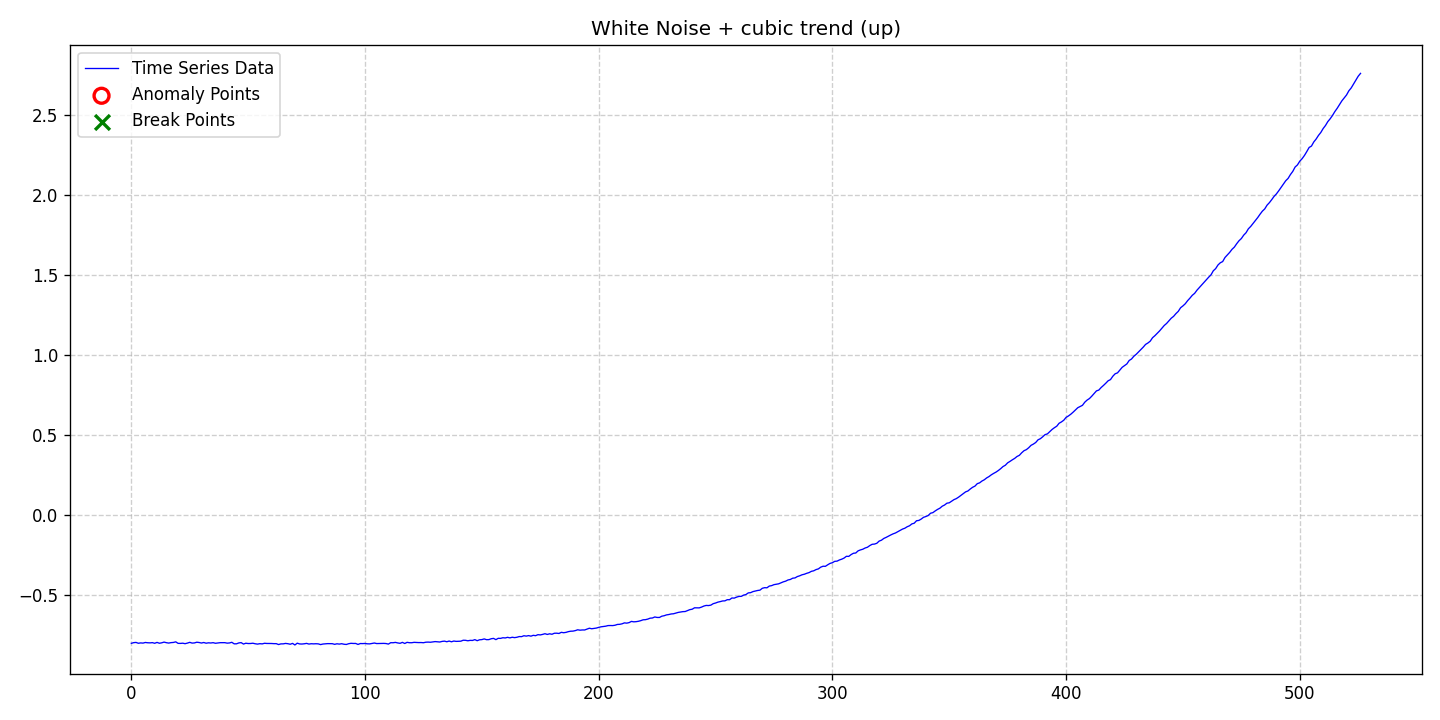

Source data for this figure (header and first rows):
date, data, stationary, det_lin_up, det_lin_down, det_quad, det_cubic, det_exp, det_damped, stoc_trend, volatility, single_seas, multiple_seas, point_anom_single, point_anom_multi, collect_anom, context_anom, mean_shift, var_shift, trend_shift, point_anom_count, point_anom_location, point_anom_point, collect_anom_count
2020-01-01, -0.8004, 0, 0, 0, 0, 1, 0, 0, 0, 0, 0, 0, 0, 0, 0, 0, 0, 0, 0, 0, none, , 0
2020-01-02, -0.7961, 0, 0, 0, 0, 1, 0, 0, 0, 0, 0, 0, 0, 0, 0, 0, 0, 0, 0, 0, none, , 0
2020-01-03, -0.7947, 0, 0, 0, 0, 1, 0, 0, 0, 0, 0, 0, 0, 0, 0, 0, 0, 0, 0, 0, none, , 0
2020-01-04, -0.7998, 0, 0, 0, 0, 1, 0, 0, 0, 0, 0, 0, 0, 0, 0, 0, 0, 0, 0, 0, none, , 0
2020-01-05, -0.7977, 0, 0, 0, 0, 1, 0, 0, 0, 0, 0, 0, 0, 0, 0, 0, 0, 0, 0, 0, none, , 0
2020-01-06, -0.7989, 0, 0, 0, 0, 1, 0, 0, 0, 0, 0, 0, 0, 0, 0, 0, 0, 0, 0, 0, none, , 0
2020-01-07, -0.795, 0, 0, 0, 0, 1, 0, 0, 0, 0, 0, 0, 0, 0, 0, 0, 0, 0, 0, 0, none, , 0
2020-01-08, -0.7969, 0, 0, 0, 0, 1, 0, 0, 0, 0, 0, 0, 0, 0, 0, 0, 0, 0, 0, 0, none, , 0
2020-01-09, -0.7975, 0, 0, 0, 0, 1, 0, 0, 0, 0, 0, 0, 0, 0, 0, 0, 0, 0, 0, 0, none, , 0
2020-01-10, -0.796, 0, 0, 0, 0, 1, 0, 0, 0, 0, 0, 0, 0, 0, 0, 0, 0, 0, 0, 0, none, , 0
2020-01-11, -0.8, 0, 0, 0, 0, 1, 0, 0, 0, 0, 0, 0, 0, 0, 0, 0, 0, 0, 0, 0, none, , 0
2020-01-12, -0.7946, 0, 0, 0, 0, 1, 0, 0, 0, 0, 0, 0, 0, 0, 0, 0, 0, 0, 0, 0, none, , 0
2020-01-13, -0.7998, 0, 0, 0, 0, 1, 0, 0, 0, 0, 0, 0, 0, 0, 0, 0, 0, 0, 0, 0, none, , 0
2020-01-14, -0.7971, 0, 0, 0, 0, 1, 0, 0, 0, 0, 0, 0, 0, 0, 0, 0, 0, 0, 0, 0, none, , 0
2020-01-15, -0.7927, 0, 0, 0, 0, 1, 0, 0, 0, 0, 0, 0, 0, 0, 0, 0, 0, 0, 0, 0, none, , 0
2020-01-16, -0.7963, 0, 0, 0, 0, 1, 0, 0, 0, 0, 0, 0, 0, 0, 0, 0, 0, 0, 0, 0, none, , 0
2020-01-17, -0.7988, 0, 0, 0, 0, 1, 0, 0, 0, 0, 0, 0, 0, 0, 0, 0, 0, 0, 0, 0, none, , 0
2020-01-18, -0.796, 0, 0, 0, 0, 1, 0, 0, 0, 0, 0, 0, 0, 0, 0, 0, 0, 0, 0, 0, none, , 0
2020-01-19, -0.7948, 0, 0, 0, 0, 1, 0, 0, 0, 0, 0, 0, 0, 0, 0, 0, 0, 0, 0, 0, none, , 0
2020-01-20, -0.7911, 0, 0, 0, 0, 1, 0, 0, 0, 0, 0, 0, 0, 0, 0, 0, 0, 0, 0, 0, none, , 0
2020-01-21, -0.8004, 0, 0, 0, 0, 1, 0, 0, 0, 0, 0, 0, 0, 0, 0, 0, 0, 0, 0, 0, none, , 0
2020-01-22, -0.8008, 0, 0, 0, 0, 1, 0, 0, 0, 0, 0, 0, 0, 0, 0, 0, 0, 0, 0, 0, none, , 0
2020-01-23, -0.7995, 0, 0, 0, 0, 1, 0, 0, 0, 0, 0, 0, 0, 0, 0, 0, 0, 0, 0, 0, none, , 0
2020-01-24, -0.8025, 0, 0, 0, 0, 1, 0, 0, 0, 0, 0, 0, 0, 0, 0, 0, 0, 0, 0, 0, none, , 0
2020-01-25, -0.7989, 0, 0, 0, 0, 1, 0, 0, 0, 0, 0, 0, 0, 0, 0, 0, 0, 0, 0, 0, none, , 0
2020-01-26, -0.7942, 0, 0, 0, 0, 1, 0, 0, 0, 0, 0, 0, 0, 0, 0, 0, 0, 0, 0, 0, none, , 0
2020-01-27, -0.7988, 0, 0, 0, 0, 1, 0, 0, 0, 0, 0, 0, 0, 0, 0, 0, 0, 0, 0, 0, none, , 0
2020-01-28, -0.7978, 0, 0, 0, 0, 1, 0, 0, 0, 0, 0, 0, 0, 0, 0, 0, 0, 0, 0, 0, none, , 0
2020-01-29, -0.7934, 0, 0, 0, 0, 1, 0, 0, 0, 0, 0, 0, 0, 0, 0, 0, 0, 0, 0, 0, none, , 0
2020-01-30, -0.7952, 0, 0, 0, 0, 1, 0, 0, 0, 0, 0, 0, 0, 0, 0, 0, 0, 0, 0, 0, none, , 0
2020-01-31, -0.7985, 0, 0, 0, 0, 1, 0, 0, 0, 0, 0, 0, 0, 0, 0, 0, 0, 0, 0, 0, none, , 0
2020-02-01, -0.7952, 0, 0, 0, 0, 1, 0, 0, 0, 0, 0, 0, 0, 0, 0, 0, 0, 0, 0, 0, none, , 0
2020-02-02, -0.7995, 0, 0, 0, 0, 1, 0, 0, 0, 0, 0, 0, 0, 0, 0, 0, 0, 0, 0, 0, none, , 0
2020-02-03, -0.7971, 0, 0, 0, 0, 1, 0, 0, 0, 0, 0, 0, 0, 0, 0, 0, 0, 0, 0, 0, none, , 0
2020-02-04, -0.7981, 0, 0, 0, 0, 1, 0, 0, 0, 0, 0, 0, 0, 0, 0, 0, 0, 0, 0, 0, none, , 0
2020-02-05, -0.7962, 0, 0, 0, 0, 1, 0, 0, 0, 0, 0, 0, 0, 0, 0, 0, 0, 0, 0, 0, none, , 0
2020-02-06, -0.8, 0, 0, 0, 0, 1, 0, 0, 0, 0, 0, 0, 0, 0, 0, 0, 0, 0, 0, 0, none, , 0
2020-02-07, -0.7981, 0, 0, 0, 0, 1, 0, 0, 0, 0, 0, 0, 0, 0, 0, 0, 0, 0, 0, 0, none, , 0
2020-02-08, -0.7963, 0, 0, 0, 0, 1, 0, 0, 0, 0, 0, 0, 0, 0, 0, 0, 0, 0, 0, 0, none, , 0
2020-02-09, -0.7961, 0, 0, 0, 0, 1, 0, 0, 0, 0, 0, 0, 0, 0, 0, 0, 0, 0, 0, 0, none, , 0
2020-02-10, -0.7962, 0, 0, 0, 0, 1, 0, 0, 0, 0, 0, 0, 0, 0, 0, 0, 0, 0, 0, 0, none, , 0
2020-02-11, -0.7991, 0, 0, 0, 0, 1, 0, 0, 0, 0, 0, 0, 0, 0, 0, 0, 0, 0, 0, 0, none, , 0
2020-02-12, -0.798, 0, 0, 0, 0, 1, 0, 0, 0, 0, 0, 0, 0, 0, 0, 0, 0, 0, 0, 0, none, , 0
2020-02-13, -0.794, 0, 0, 0, 0, 1, 0, 0, 0, 0, 0, 0, 0, 0, 0, 0, 0, 0, 0, 0, none, , 0
2020-02-14, -0.8034, 0, 0, 0, 0, 1, 0, 0, 0, 0, 0, 0, 0, 0, 0, 0, 0, 0, 0, 0, none, , 0
2020-02-15, -0.8034, 0, 0, 0, 0, 1, 0, 0, 0, 0, 0, 0, 0, 0, 0, 0, 0, 0, 0, 0, none, , 0
2020-02-16, -0.7978, 0, 0, 0, 0, 1, 0, 0, 0, 0, 0, 0, 0, 0, 0, 0, 0, 0, 0, 0, none, , 0
2020-02-17, -0.7961, 0, 0, 0, 0, 1, 0, 0, 0, 0, 0, 0, 0, 0, 0, 0, 0, 0, 0, 0, none, , 0
2020-02-18, -0.8049, 0, 0, 0, 0, 1, 0, 0, 0, 0, 0, 0, 0, 0, 0, 0, 0, 0, 0, 0, none, , 0
2020-02-19, -0.7997, 0, 0, 0, 0, 1, 0, 0, 0, 0, 0, 0, 0, 0, 0, 0, 0, 0, 0, 0, none, , 0
2020-02-20, -0.8016, 0, 0, 0, 0, 1, 0, 0, 0, 0, 0, 0, 0, 0, 0, 0, 0, 0, 0, 0, none, , 0
2020-02-21, -0.8014, 0, 0, 0, 0, 1, 0, 0, 0, 0, 0, 0, 0, 0, 0, 0, 0, 0, 0, 0, none, , 0
2020-02-22, -0.7997, 0, 0, 0, 0, 1, 0, 0, 0, 0, 0, 0, 0, 0, 0, 0, 0, 0, 0, 0, none, , 0
2020-02-23, -0.803, 0, 0, 0, 0, 1, 0, 0, 0, 0, 0, 0, 0, 0, 0, 0, 0, 0, 0, 0, none, , 0
2020-02-24, -0.8052, 0, 0, 0, 0, 1, 0, 0, 0, 0, 0, 0, 0, 0, 0, 0, 0, 0, 0, 0, none, , 0
2020-02-25, -0.8025, 0, 0, 0, 0, 1, 0, 0, 0, 0, 0, 0, 0, 0, 0, 0, 0, 0, 0, 0, none, , 0
2020-02-26, -0.8038, 0, 0, 0, 0, 1, 0, 0, 0, 0, 0, 0, 0, 0, 0, 0, 0, 0, 0, 0, none, , 0
2020-02-27, -0.8, 0, 0, 0, 0, 1, 0, 0, 0, 0, 0, 0, 0, 0, 0, 0, 0, 0, 0, 0, none, , 0
2020-02-28, -0.8012, 0, 0, 0, 0, 1, 0, 0, 0, 0, 0, 0, 0, 0, 0, 0, 0, 0, 0, 0, none, , 0
2020-02-29, -0.8011, 0, 0, 0, 0, 1, 0, 0, 0, 0, 0, 0, 0, 0, 0, 0, 0, 0, 0, 0, none, , 0
... 467 more rows
